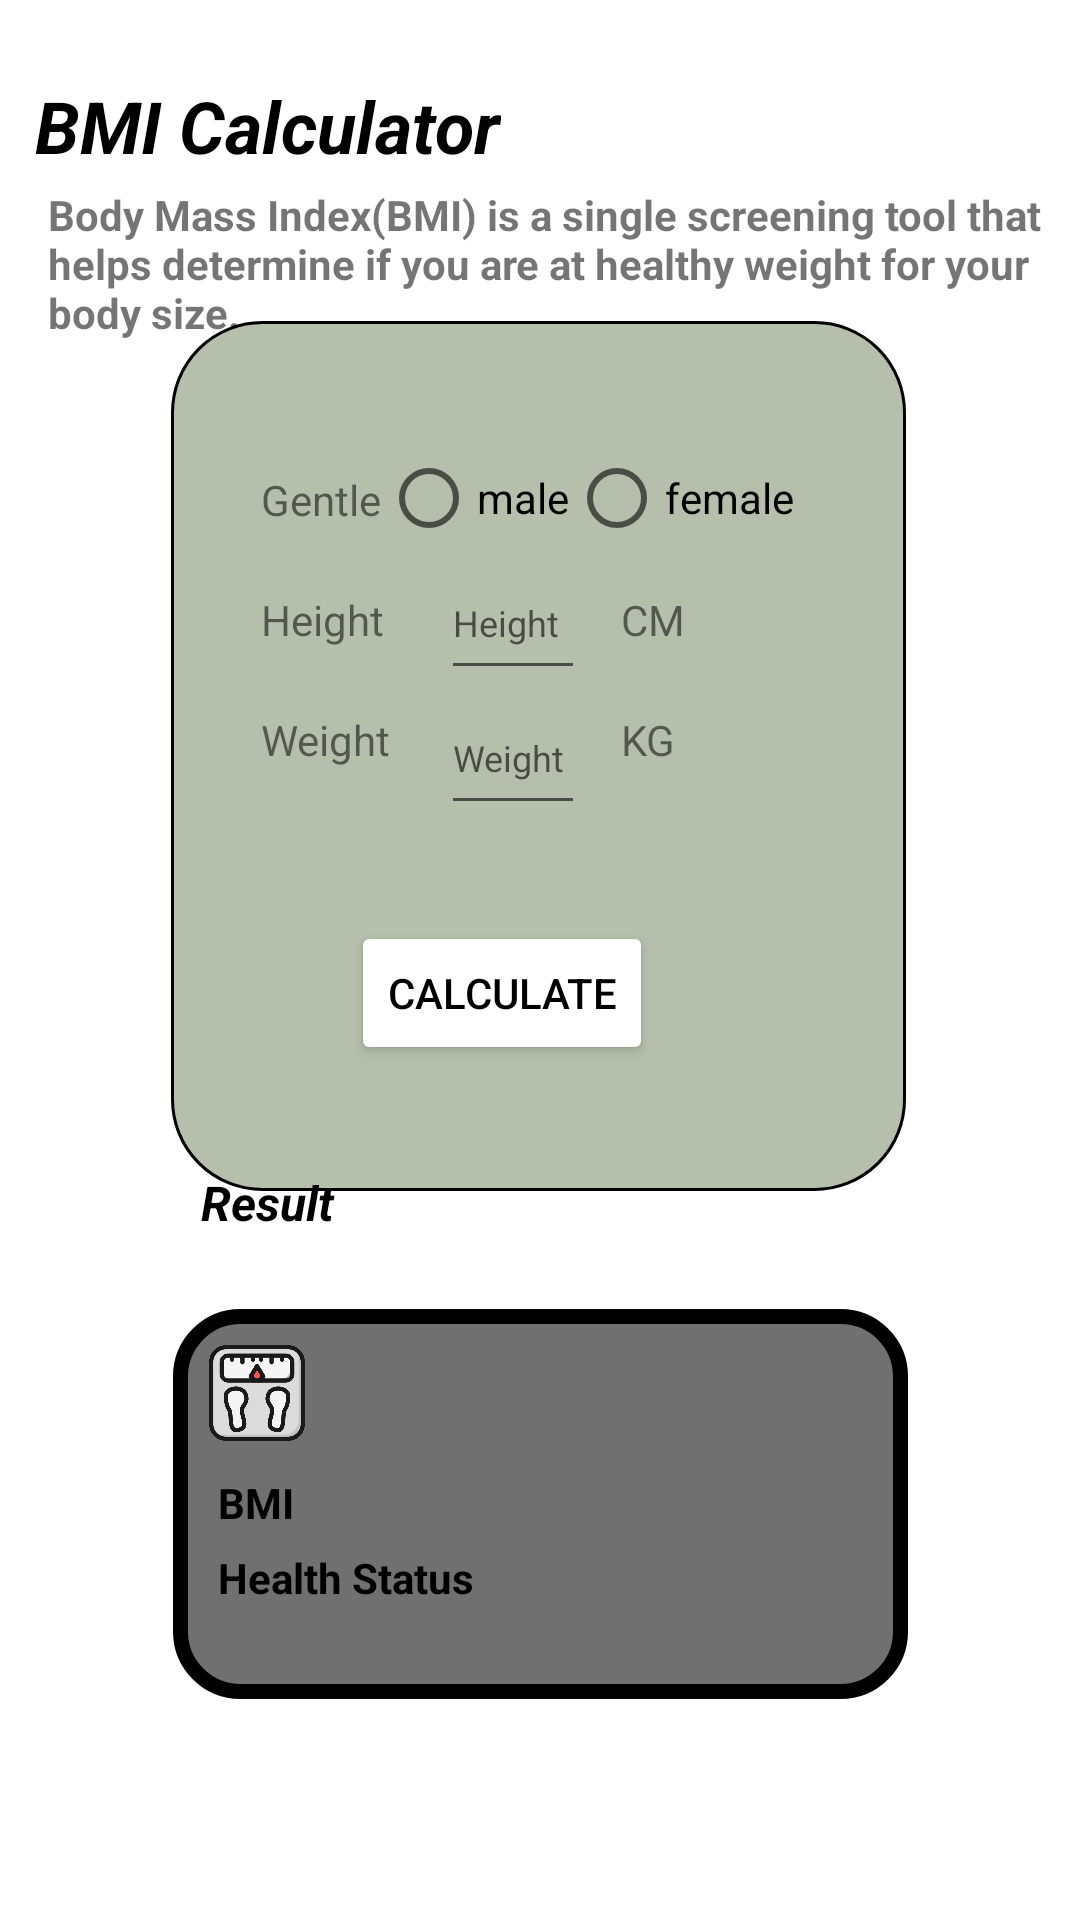

Layout XML and referenced resources for this Android screen:
<!-- AndroidManifest.xml: application theme Theme.Health_diary -->
<!-- res/layout/activity_bmi_calculator.xml -->
<?xml version="1.0" encoding="utf-8"?>
<androidx.constraintlayout.widget.ConstraintLayout xmlns:android="http://schemas.android.com/apk/res/android"
    xmlns:app="http://schemas.android.com/apk/res-auto"
    xmlns:tools="http://schemas.android.com/tools"
    android:layout_width="match_parent"
    android:layout_height="match_parent"
    tools:context=".BMICalculatorActivity">


    <TextView
        android:id="@+id/BMI"
        android:layout_width="wrap_content"
        android:layout_height="wrap_content"
        android:text="@string/bmi_calculator"
        android:textColor="@color/black"
        android:textSize="24sp"
        android:textStyle="bold|italic"
        app:layout_constraintBottom_toBottomOf="parent"
        app:layout_constraintHorizontal_bias="0.057"
        app:layout_constraintLeft_toLeftOf="parent"
        app:layout_constraintRight_toRightOf="parent"
        app:layout_constraintTop_toTopOf="parent"
        app:layout_constraintVertical_bias="0.042" />

    <TextView
        android:id="@+id/description"
        android:layout_width="wrap_content"
        android:layout_height="wrap_content"
        android:layout_marginStart="16dp"
        android:layout_marginTop="4dp"
        android:text="@string/body_mass_index_bmi_is_a_single_screening_tool_that_helps_determine_if_you_are_at_healthy_weight_for_your_body_size"
        android:textStyle="bold"
        app:layout_constraintStart_toStartOf="parent"
        app:layout_constraintTop_toBottomOf="@+id/BMI" />

    <FrameLayout
        android:id="@+id/frameLayout1"
        android:layout_width="245dp"
        android:layout_height="290dp"
        android:background="@drawable/background_b6bfac"
        app:layout_constraintBottom_toBottomOf="parent"
        app:layout_constraintEnd_toEndOf="parent"
        app:layout_constraintHorizontal_bias="0.497"
        app:layout_constraintStart_toStartOf="parent"
        app:layout_constraintTop_toTopOf="parent"
        app:layout_constraintVertical_bias="0.306">

        <ImageView
            android:id="@+id/imageView"
            android:layout_width="26dp"
            android:layout_height="29dp"
            android:contentDescription="@string/calculate"
            android:layout_marginStart="10dp"
            android:layout_marginTop="10dp"
            app:srcCompat="@drawable/calculator_tools" />

        <TextView
            android:id="@+id/gentle"
            android:layout_width="wrap_content"
            android:layout_height="wrap_content"
            android:layout_marginStart="30dp"
            android:layout_marginTop="50dp"
            android:text="@string/gentle" />

        <RadioGroup
            android:id="@+id/gentleOption"
            android:layout_width="wrap_content"
            android:layout_height="wrap_content"
            android:layout_marginStart="70dp"
            android:layout_marginTop="35dp"
            android:orientation="horizontal">


            <RadioButton
                android:id="@+id/male"
                android:layout_width="wrap_content"
                android:layout_height="wrap_content"
                android:text="@string/male"
                android:textSize="14sp" />

            <RadioButton
                android:id="@+id/Female"
                android:layout_width="wrap_content"
                android:layout_height="wrap_content"
                android:text="@string/female" />


        </RadioGroup>

        <TextView
            android:id="@+id/height"
            android:layout_width="wrap_content"
            android:layout_height="wrap_content"
            android:layout_marginStart="30dp"
            android:layout_marginTop="90dp"
            android:text="@string/height" />

        <EditText
            android:id="@+id/heightinCM"
            android:layout_width="wrap_content"
            android:layout_height="wrap_content"
            android:layout_marginStart="90dp"
            android:layout_marginTop="75dp"
            android:autofillHints="Height"
            android:hint="@string/height"
            android:inputType="numberDecimal"
            android:minWidth="48dp"
            android:minHeight="48dp"
            android:textSize="12sp"
            tools:ignore="LabelFor,DuplicateSpeakableTextCheck" />

        <TextView
            android:id="@+id/CM"
            android:layout_width="wrap_content"
            android:layout_height="wrap_content"
            android:layout_marginStart="150dp"
            android:layout_marginTop="90dp"
            android:text="@string/cm" />

        <TextView
            android:id="@+id/weight"
            android:layout_width="wrap_content"
            android:layout_height="wrap_content"
            android:layout_marginStart="30dp"
            android:layout_marginTop="130dp"
            android:text="@string/weight" />

        <EditText
            android:id="@+id/WeightinKG"
            android:layout_width="wrap_content"
            android:layout_height="wrap_content"
            android:layout_marginStart="90dp"
            android:layout_marginTop="120dp"
            android:autofillHints="Weight"
            android:hint="@string/weight"
            android:inputType="numberDecimal"
            android:minWidth="48dp"
            android:minHeight="48dp"
            android:textSize="12sp"
            tools:ignore="LabelFor,SpeakableTextPresentCheck" />

        <TextView
            android:id="@+id/KG"
            android:layout_width="wrap_content"
            android:layout_height="wrap_content"
            android:layout_marginStart="150dp"
            android:layout_marginTop="130dp"
            android:text="@string/kg" />

        <Button
            android:id="@+id/calculate"
            android:layout_width="wrap_content"
            android:layout_height="wrap_content"
            android:layout_marginStart="60dp"
            android:layout_marginTop="200dp"
            android:backgroundTint="@color/white"
            android:text="@string/calculate"
            android:textColor="@color/black"
            app:cornerRadius="20dp" />
    </FrameLayout>

    <FrameLayout
        android:layout_width="245dp"
        android:layout_height="130dp"
        android:layout_marginTop="36dp"
        android:background="@drawable/background_707070"
        app:layout_constraintBottom_toBottomOf="parent"
        app:layout_constraintEnd_toEndOf="parent"
        app:layout_constraintStart_toStartOf="parent"
        app:layout_constraintTop_toBottomOf="@+id/frameLayout1"
        app:layout_constraintVertical_bias="0.043">


        <ImageView
            android:id="@+id/weigh"
            android:layout_width="36dp"
            android:layout_height="36dp"
            android:layout_marginStart="10dp"
            android:layout_marginTop="10dp"
            app:srcCompat="@drawable/weight" />

        <TextView
            android:id="@+id/ResultBMI"
            android:layout_width="wrap_content"
            android:layout_height="wrap_content"
            android:layout_marginStart="15dp"
            android:layout_marginTop="55dp"
            android:text="BMI"
            android:textColor="@color/black"
            android:textStyle="bold" />

        <TextView
            android:id="@+id/AnsForBMI"
            android:layout_width="wrap_content"
            android:layout_height="wrap_content"
            android:text=""
            android:layout_marginStart="190dp"
            android:layout_marginTop="55dp"/>

        <TextView
            android:id="@+id/ResultWeight"
            android:layout_width="wrap_content"
            android:layout_height="wrap_content"
            android:layout_marginStart="15dp"
            android:layout_marginTop="80dp"
            android:text="Health Status"
            android:textColor="@color/black"
            android:textStyle="bold" />

        <TextView
            android:id="@+id/AnsForWeight"
            android:layout_width="wrap_content"
            android:layout_height="wrap_content"
            android:text=""
            android:layout_marginStart="135dp"
            android:layout_marginTop="80dp"/>


    </FrameLayout>

    <TextView
        android:id="@+id/ResultBMICalculator"
        android:layout_width="59dp"
        android:layout_height="21dp"
        android:text="Result"
        android:textColor="@color/black"
        android:textSize="16sp"
        android:textStyle="bold|italic"
        app:layout_constraintBottom_toBottomOf="parent"
        app:layout_constraintEnd_toEndOf="parent"
        app:layout_constraintHorizontal_bias="0.223"
        app:layout_constraintStart_toStartOf="parent"
        app:layout_constraintTop_toTopOf="parent"
        app:layout_constraintVertical_bias="0.63" />

</androidx.constraintlayout.widget.ConstraintLayout>
<!-- resources referenced by this layout -->
<resources>
  <color name="black">#FF000000</color>
  <color name="white">#FFFFFFFF</color>
  <!-- drawable background_707070 (drawable) -->
  <?xml version="1.0" encoding="utf-8"?>
  <shape xmlns:android="http://schemas.android.com/apk/res/android">
      <solid android:color="#707070"/>
      <stroke android:color="@color/black" android:width="5dp"/>
      <corners android:radius="20dp"/>
  </shape>
  <!-- drawable background_b6bfac (drawable) -->
  <?xml version="1.0" encoding="utf-8"?>
  <selector xmlns:android="http://schemas.android.com/apk/res/android">
      <item>
          <shape android:shape="rectangle">
              <solid android:color="#B6BFAC"/>
              <stroke android:width="1dp"/>
              <stroke android:color="@color/black"/>
              <corners android:radius="30dp"/>
          </shape>
      </item>
  
  </selector>
  <!-- drawable weight: png bitmap (drawable, 28372 bytes) -->
  <string name="bmi_calculator">BMI Calculator</string>
  <string name="body_mass_index_bmi_is_a_single_screening_tool_that_helps_determine_if_you_are_at_healthy_weight_for_your_body_size">Body Mass Index(BMI) is a single screening tool that helps determine if you are at healthy weight for your body size.</string>
  <string name="calculate">Calculate</string>
  <string name="cm">CM</string>
  <string name="female">female</string>
  <string name="gentle">Gentle</string>
  <string name="height">Height</string>
  <string name="kg">KG</string>
  <string name="male">male</string>
  <string name="weight">Weight</string>
  <style name="Theme.Health_diary" parent="Theme.MaterialComponents.DayNight.DarkActionBar">
          
          
          <item name="colorPrimary">@color/Green</item>
          <item name="colorPrimaryVariant">@color/purple_700</item>
          <item name="colorOnPrimary">@color/white</item>
          
          <item name="colorSecondary">@color/teal_200</item>
          <item name="colorSecondaryVariant">@color/teal_700</item>
          <item name="colorOnSecondary">@color/black</item>
          
          <item name="android:statusBarColor" tools:targetApi="l">?attr/colorPrimaryVariant</item>
          
      </style>
  <color name="Green">#B6BFAC</color>
  <color name="purple_700">#FF3700B3</color>
  <color name="teal_200">#FF03DAC5</color>
  <color name="teal_700">#FF018786</color>
</resources>
